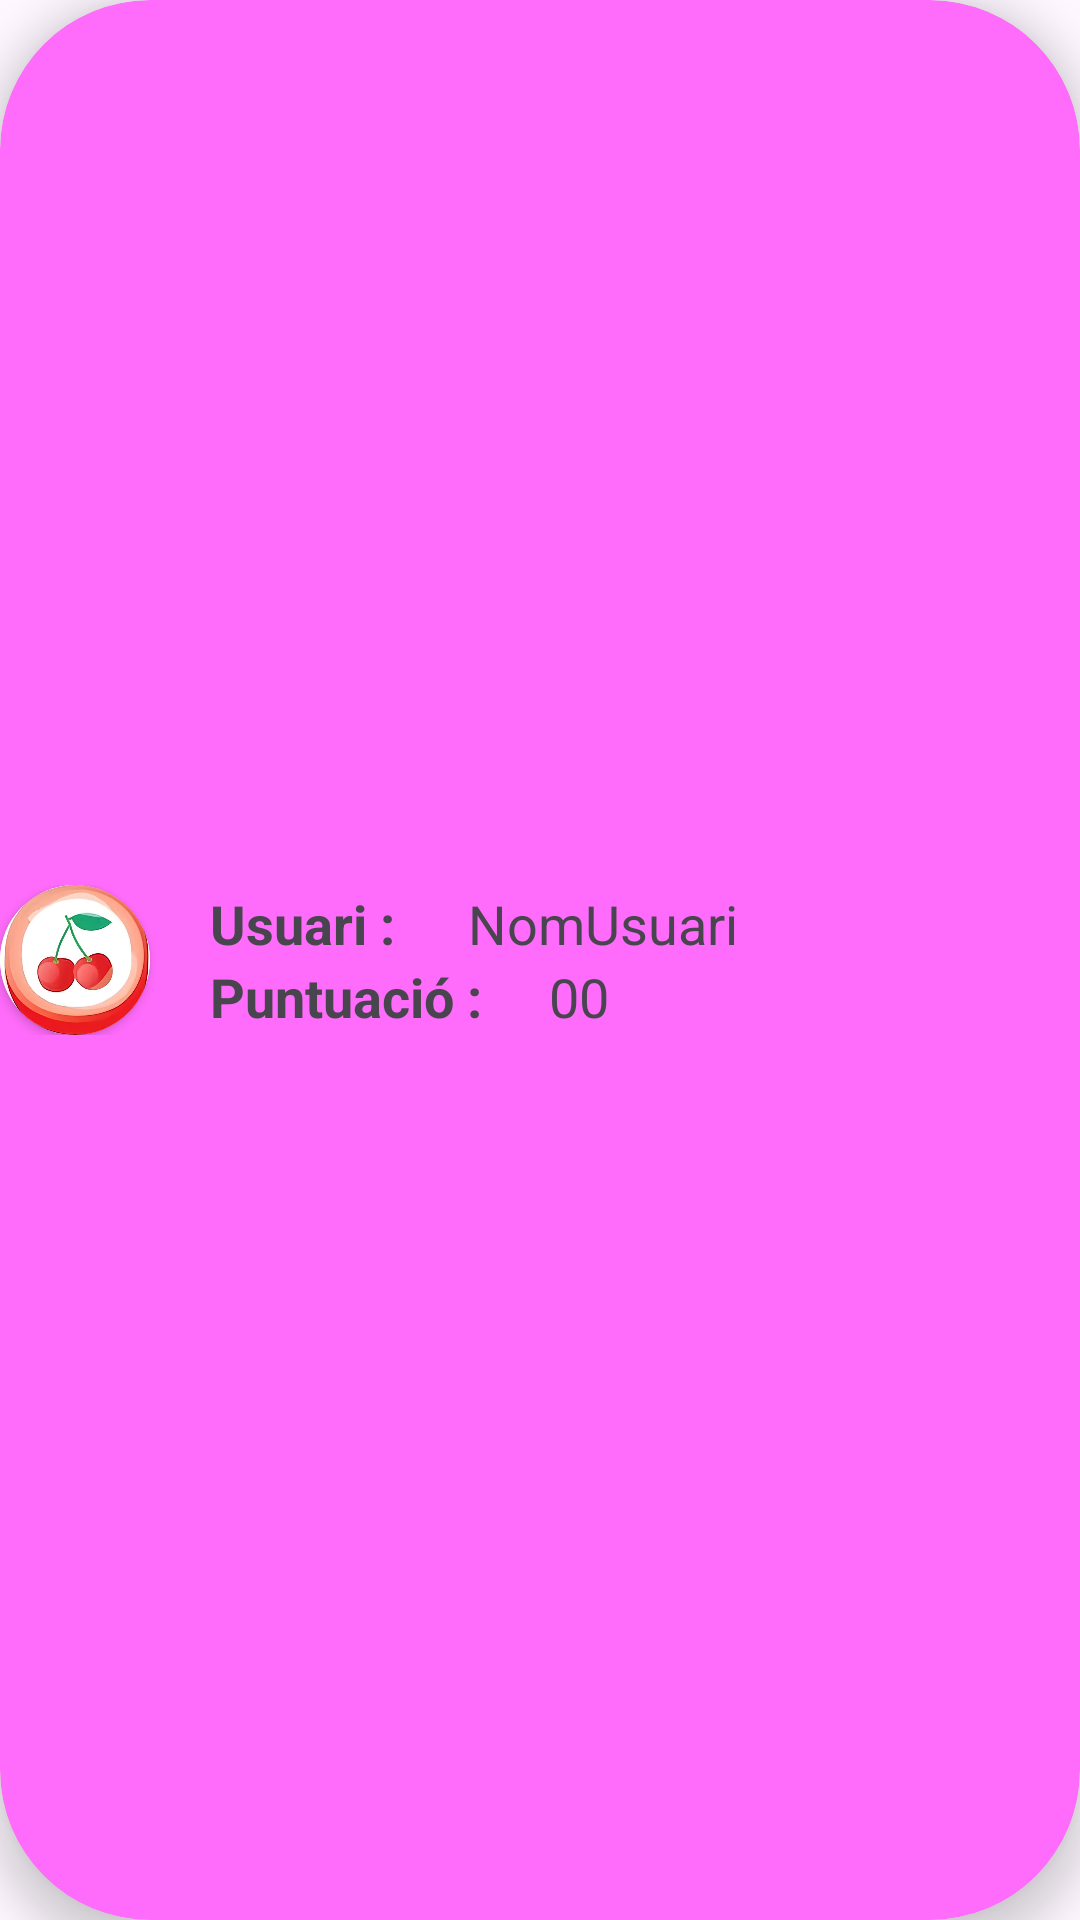

Here is an Android app screen rendered from its layout file. Give the layout XML and the strings, colors and styles it references.
<!-- AndroidManifest.xml: application theme Theme.Fruitcrush2 -->
<!-- res/layout/jugador.xml -->
<?xml version="1.0" encoding="utf-8"?>
<androidx.cardview.widget.CardView xmlns:android="http://schemas.android.com/apk/res/android"
    xmlns:app="http://schemas.android.com/apk/res-auto"
    android:layout_width="match_parent"
    android:layout_height="50dp"
    app:cardElevation="8dp"
    app:cardCornerRadius="50dp"
    android:layout_margin="4dp"
    app:cardBackgroundColor="@color/bg_contrast"
    android:layout_marginTop="20dp">

    <LinearLayout
        android:layout_width="fill_parent"
        android:layout_height="wrap_content"
        android:layout_gravity="center_vertical"
        android:gravity="center_vertical"
        android:orientation="horizontal">

        <androidx.cardview.widget.CardView
            android:layout_width="50dp"
            android:layout_height="50dp"
            android:layout_gravity="center"
            app:cardCornerRadius="50dp">

            <ImageView
                android:id="@+id/imatgeJugador"
                android:layout_width="match_parent"
                android:layout_height="match_parent"
                android:scaleType="centerCrop"
                android:src="@drawable/cereza" />
        </androidx.cardview.widget.CardView>

        <LinearLayout
            android:layout_width="fill_parent"
            android:layout_height="wrap_content"
            android:layout_gravity="center_vertical"
            android:gravity="center_vertical"
            android:orientation="vertical">

            <LinearLayout
                android:layout_width="fill_parent"
                android:layout_height="wrap_content"
                android:layout_gravity="center_horizontal"
                android:gravity="center_vertical"
                android:orientation="horizontal">

                <TextView
                    android:layout_width="wrap_content"
                    android:layout_height="wrap_content"
                    android:layout_marginStart="20dp"
                    android:text="Usuari : "
                    android:textSize="18sp"
                    android:textStyle="bold" />

                <TextView
                    android:id="@+id/usuari"
                    android:layout_width="wrap_content"
                    android:layout_height="wrap_content"
                    android:layout_marginStart="20dp"
                    android:text="NomUsuari"
                    android:textSize="18sp" />
            </LinearLayout>

            <LinearLayout
                android:layout_width="fill_parent"
                android:layout_height="wrap_content"
                android:layout_gravity="center_horizontal"
                android:gravity="center_vertical"
                android:orientation="horizontal">

                <TextView
                    android:layout_width="wrap_content"
                    android:layout_height="wrap_content"
                    android:layout_marginStart="20dp"
                    android:text="Puntuació : "
                    android:textSize="18sp"
                    android:textStyle="bold" />

                <TextView
                    android:id="@+id/puntuacio"
                    android:layout_width="wrap_content"
                    android:layout_height="wrap_content"
                    android:layout_marginStart="18dp"
                    android:text="00"
                    android:textSize="18sp" />
            </LinearLayout>
        </LinearLayout>
    </LinearLayout>



</androidx.cardview.widget.CardView>
<!-- resources referenced by this layout -->
<resources>
  <color name="bg_contrast">#FF6BFA</color>
  <!-- drawable cereza: jpg bitmap (drawable, 24526 bytes) -->
  <style name="Theme.Fruitcrush2" parent="Base.Theme.Fruitcrush2" />
  <style name="Base.Theme.Fruitcrush2" parent="Theme.Material3.DayNight.NoActionBar">
          
          
      </style>
</resources>
